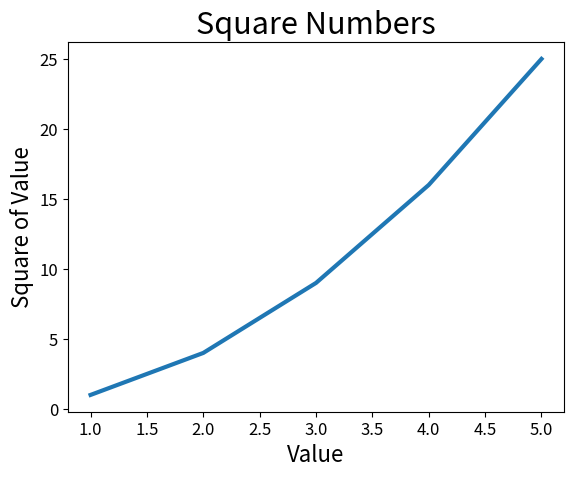

The matplotlib source for this figure:
import matplotlib.pyplot as plt

values = [1, 2, 3, 4, 5]
square_values = [1, 4, 9, 16, 25]
fig, ax = plt.subplots()

ax.plot(values, square_values, linewidth=3)

# region Chart Title, Label, Tick, ...
ax.set_title("Square Numbers", fontsize=22)
ax.set_xlabel("Value", fontsize=16)
ax.set_ylabel("Square of Value", fontsize=16)
ax.tick_params(axis='both', labelsize=12)
# endregion

plt.show()